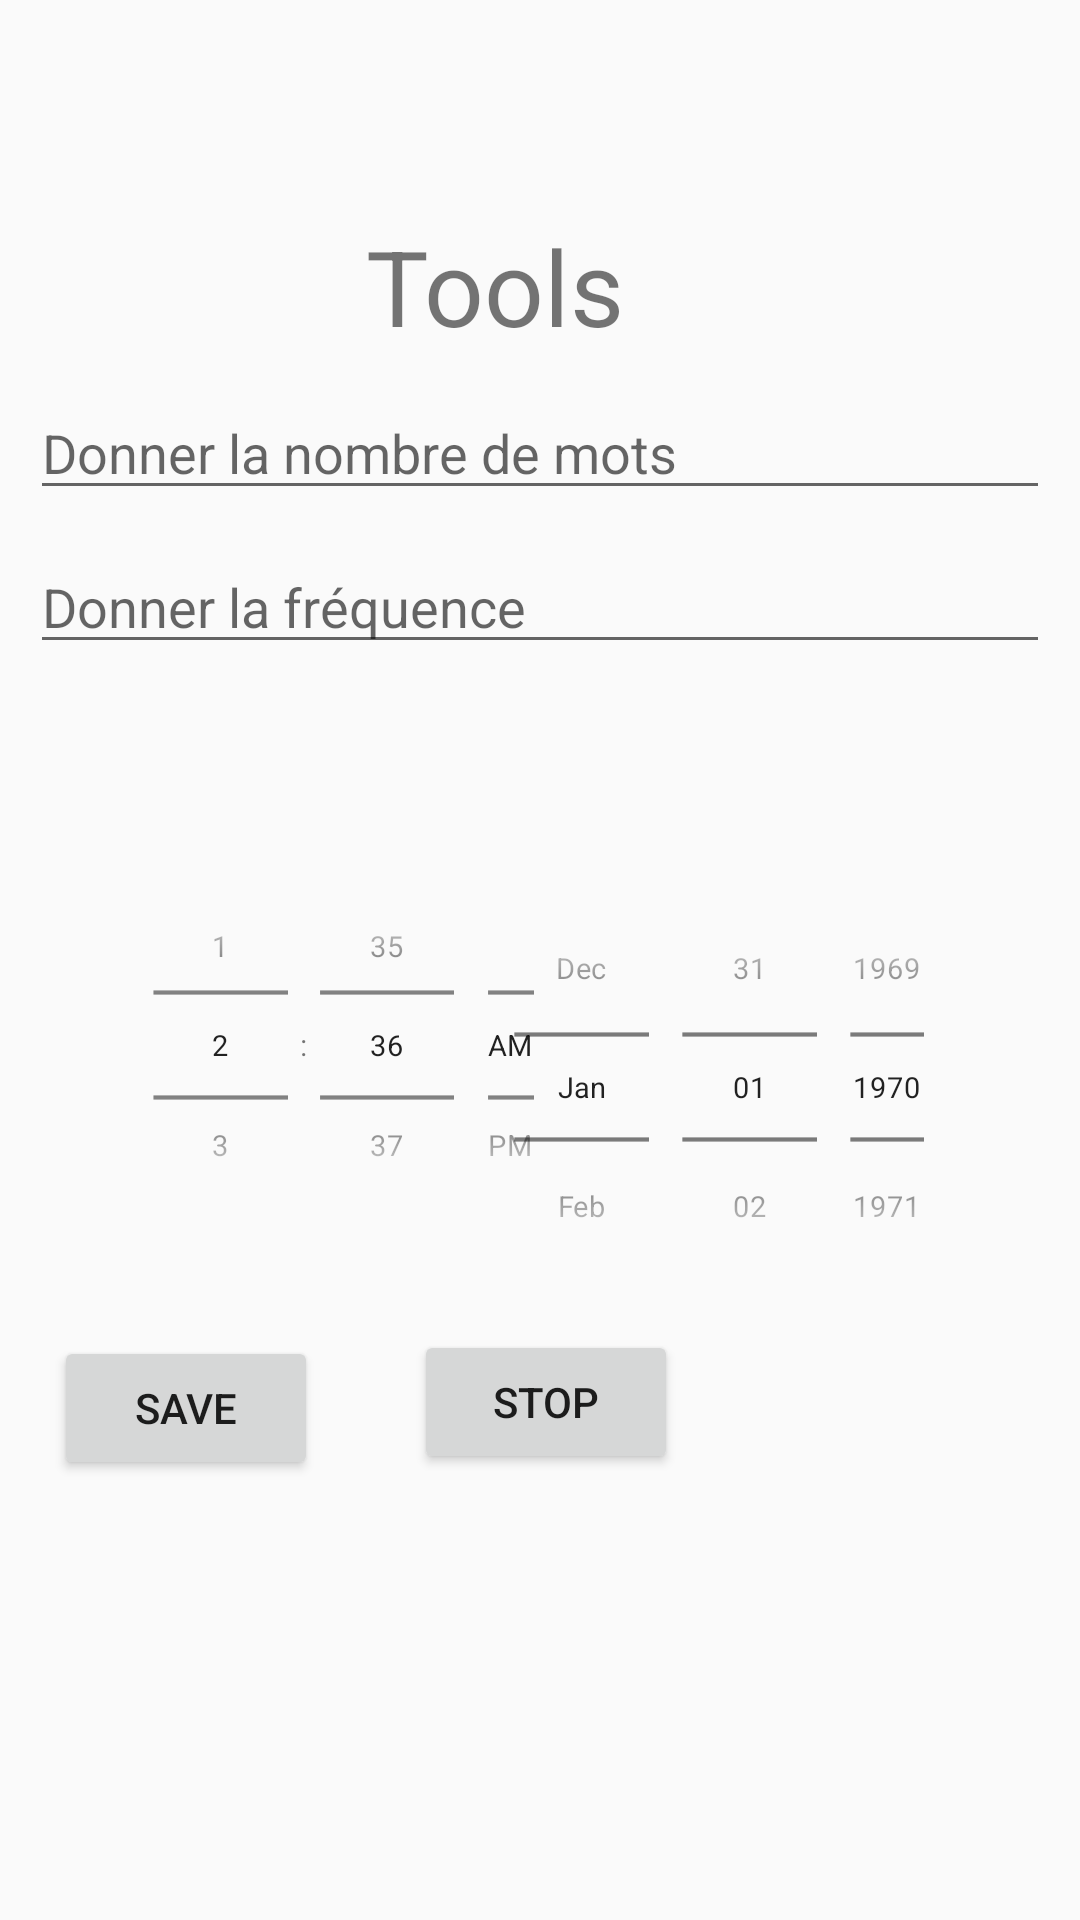

This screen was rendered from an Android layout file. Write that file and the resources it references.
<!-- AndroidManifest.xml: application theme Theme.AppCompat.Light.NoActionBar -->
<!-- res/layout/activity_aprentissage.xml -->
<?xml version="1.0" encoding="utf-8"?>
<androidx.constraintlayout.widget.ConstraintLayout xmlns:android="http://schemas.android.com/apk/res/android"
    xmlns:app="http://schemas.android.com/apk/res-auto"
    xmlns:tools="http://schemas.android.com/tools"
    android:layout_width="match_parent"
    android:layout_height="match_parent"
    tools:context=".Aprentissage">


    <TextView
        android:id="@+id/Tools"
        android:layout_width="wrap_content"
        android:layout_height="wrap_content"
        android:layout_gravity="center_horizontal"
        android:layout_marginTop="72dp"
        android:text="Tools"
        android:textSize="35sp"
        app:layout_constraintEnd_toEndOf="parent"
        app:layout_constraintHorizontal_bias="0.445"
        app:layout_constraintStart_toStartOf="parent"
        app:layout_constraintTop_toTopOf="parent" />

    <EditText
        android:id="@+id/nb_mots"
        android:layout_width="match_parent"
        android:layout_height="wrap_content"
        android:layout_margin="10dp"
        android:layout_marginStart="4dp"
        android:layout_marginTop="144dp"
        android:hint="Donner la nombre de mots"
        app:layout_constraintStart_toStartOf="@id/Tools"
        app:layout_constraintTop_toBottomOf="@id/Tools" />



    <EditText
        android:id="@+id/freq"
        android:layout_width="match_parent"
        android:layout_height="wrap_content"
        android:layout_margin="10dp"
        android:layout_marginStart="4dp"
        android:layout_marginTop="164dp"
        android:hint="Donner la fréquence "
        app:layout_constraintStart_toStartOf="@id/nb_mots"
        app:layout_constraintTop_toBottomOf="@id/nb_mots" />

    <DatePicker
        android:id="@+id/datePicker"
        android:layout_width="219dp"
        android:layout_height="202dp"
        android:layout_gravity="center"
        android:layout_marginTop="40dp"
        android:layout_marginEnd="8dp"
        android:layout_weight="1"
        android:calendarViewShown="false"
        android:datePickerMode="spinner"
        android:scaleX="0.7"
        android:scaleY="0.7"
        app:layout_constraintEnd_toEndOf="parent"
        app:layout_constraintTop_toBottomOf="@+id/freq" />

    <TimePicker
        android:id="@+id/timePicker"
        android:layout_width="213dp"
        android:layout_height="174dp"
        android:layout_gravity="center"
        android:layout_marginStart="8dp"
        android:layout_marginTop="40dp"
        android:layout_weight="1"
        android:scaleX="0.7"
        android:scaleY="0.7"
        android:timePickerMode="spinner"

        app:layout_constraintStart_toStartOf="parent"
        app:layout_constraintTop_toBottomOf="@+id/freq" />

    <Button
        android:id="@+id/Save"
        android:layout_width="wrap_content"
        android:layout_height="wrap_content"
        android:layout_margin="10dp"
        android:layout_marginStart="40dp"
        android:layout_marginTop="160dp"
        android:onClick="startService"
        android:text="Save"
        app:layout_constraintStart_toStartOf="@id/timePicker"
        app:layout_constraintTop_toBottomOf="@+id/timePicker" />

    <Button
        android:id="@+id/stop"
        android:layout_width="wrap_content"
        android:layout_height="wrap_content"
        android:layout_marginStart="120dp"
        android:layout_marginTop="8dp"
        android:onClick="stopService"
        android:text="stop"
        app:layout_constraintStart_toStartOf="@id/Save"
        app:layout_constraintTop_toBottomOf="@+id/timePicker" />


</androidx.constraintlayout.widget.ConstraintLayout>
<!-- resources referenced by this layout -->
<resources>

</resources>
